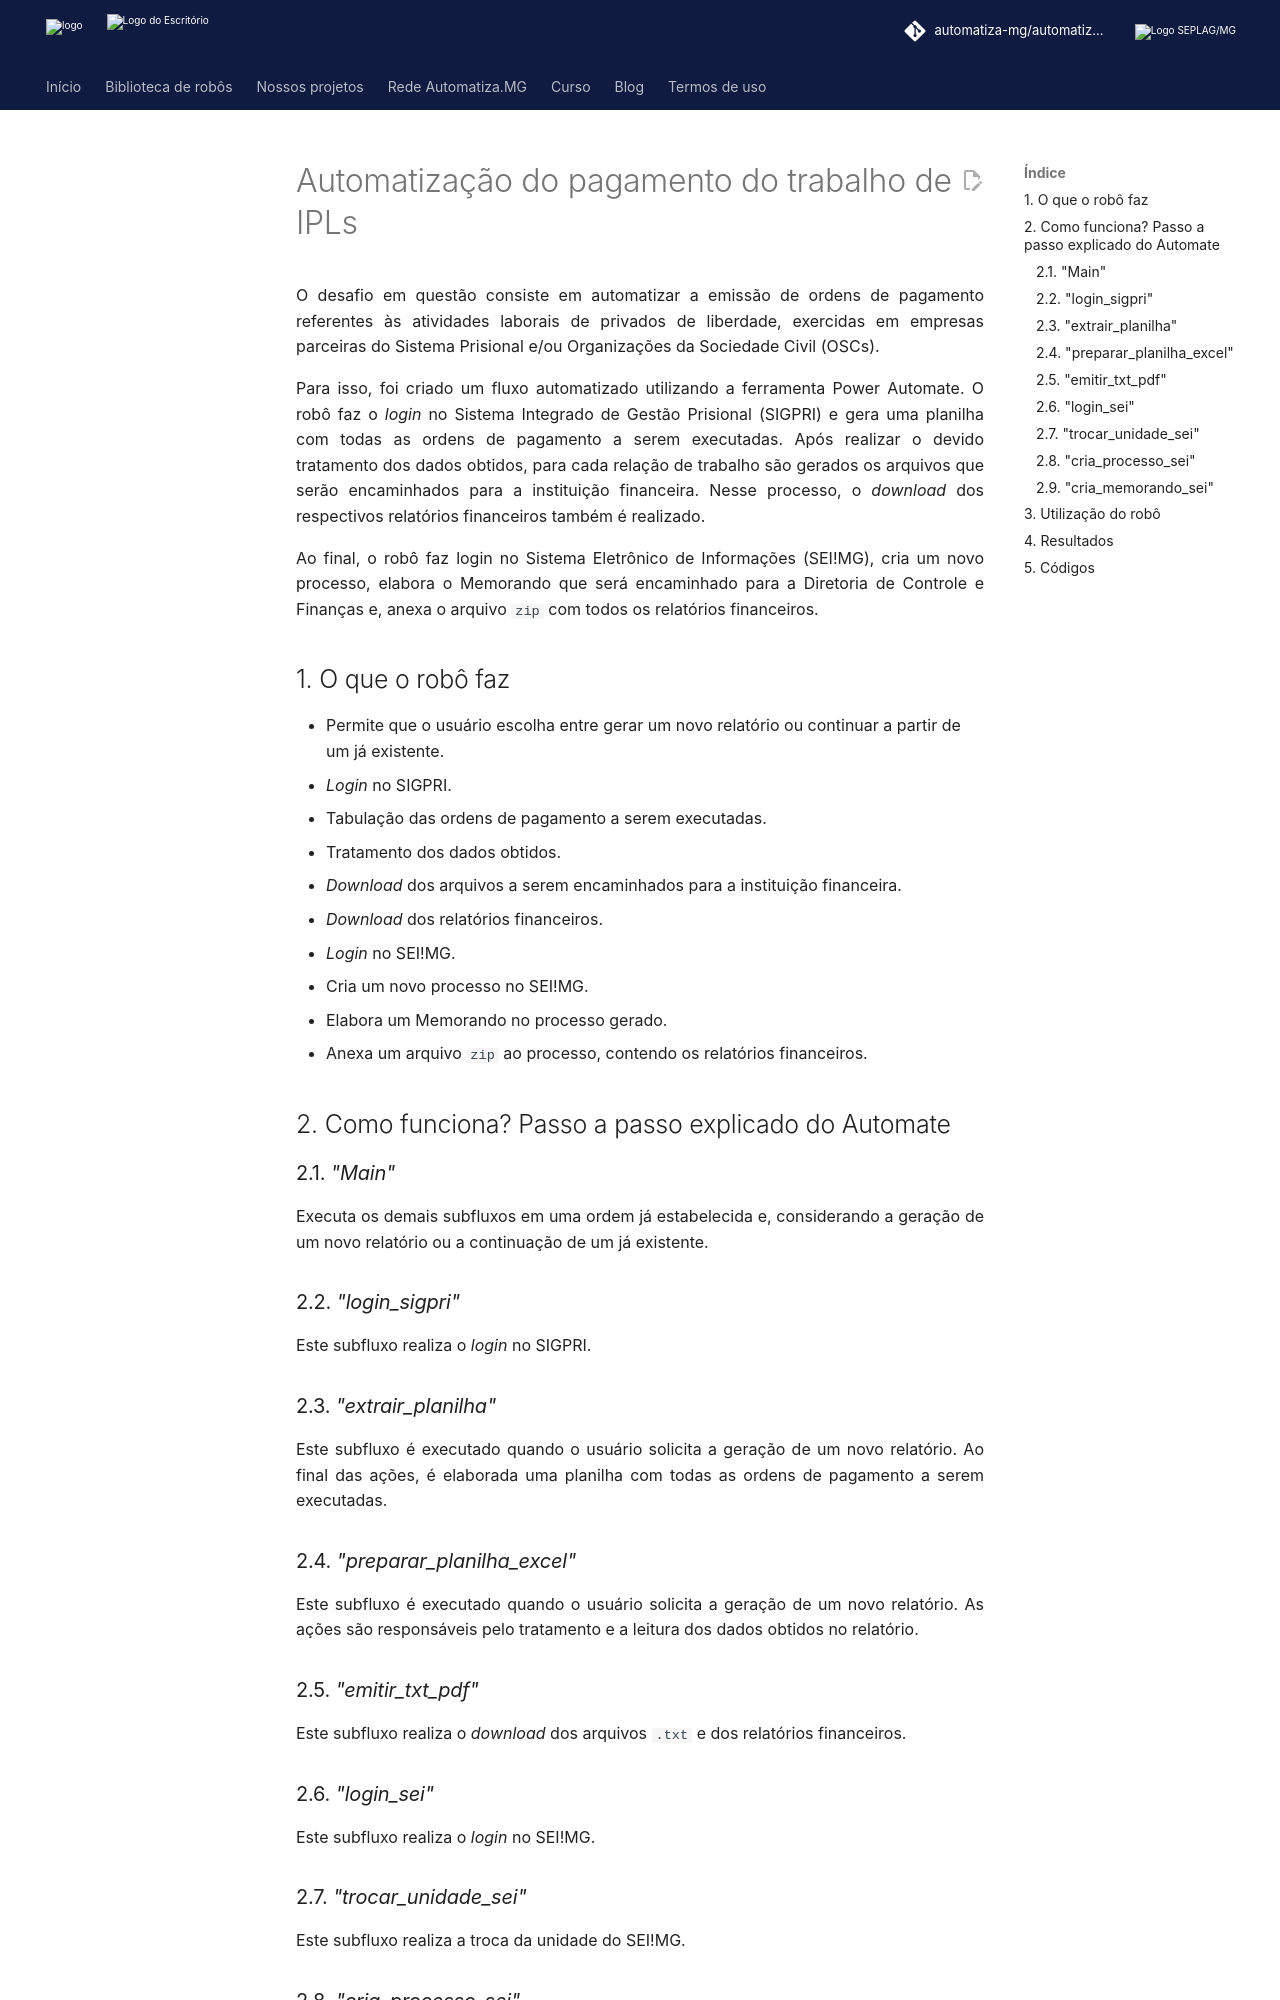

repository: automatiza-mg/automatizacoes · page: projetos/sejusp/pagamento_ipls/index.html · generator: mkdocs

# Automatização do pagamento do trabalho de IPLs

O desafio em questão consiste em automatizar a emissão de ordens de pagamento referentes às atividades laborais de privados de liberdade, exercidas em empresas parceiras do Sistema Prisional e/ou Organizações da Sociedade Civil (OSCs).

Para isso, foi criado um fluxo automatizado utilizando a ferramenta Power Automate. O robô faz o *login* no Sistema Integrado de Gestão Prisional (SIGPRI) e gera uma planilha com todas as ordens de pagamento a serem executadas. Após realizar o devido tratamento dos dados obtidos, para cada relação de trabalho são gerados os arquivos que serão encaminhados para a instituição financeira. Nesse processo, o *download* dos respectivos relatórios financeiros também é realizado.

Ao final, o robô faz login no Sistema Eletrônico de Informações (SEI!MG), cria um novo processo, elabora o Memorando que será encaminhado para a Diretoria de Controle e Finanças e, anexa o arquivo `zip` com todos os relatórios financeiros.


<!-- more -->
## 1. O que o robô faz
- Permite que o usuário escolha entre gerar um novo relatório ou continuar a partir de um já existente.
- *Login* no SIGPRI.
- Tabulação das ordens de pagamento a serem executadas.
- Tratamento dos dados obtidos.
- *Download* dos arquivos a serem encaminhados para a instituição financeira.
- *Download* dos relatórios financeiros.
- *Login* no SEI!MG.
- Cria um novo processo no SEI!MG.
- Elabora um Memorando no processo gerado.
- Anexa um arquivo `zip` ao processo, contendo os relatórios financeiros.

## 2. Como funciona? Passo a passo explicado do Automate

### 2.1. *"Main"*
Executa os demais subfluxos em uma ordem já estabelecida e, considerando a geração de um novo relatório ou a continuação de um já existente.

### 2.2. *"login_sigpri"*
Este subfluxo realiza o *login* no SIGPRI.

### 2.3. *"extrair_planilha"*
Este subfluxo é executado quando o usuário solicita a geração de um novo relatório. Ao final das ações, é elaborada uma planilha com todas as ordens de pagamento a serem executadas.

### 2.4. *"preparar_planilha_excel"*
Este subfluxo é executado quando o usuário solicita a geração de um novo relatório. As ações são responsáveis pelo tratamento e a leitura dos dados obtidos no relatório.

### 2.5. *"emitir_txt_pdf"*
Este subfluxo realiza o *download* dos arquivos `.txt` e dos relatórios financeiros.

### 2.6. *"login_sei"*
Este subfluxo realiza o *login* no SEI!MG.

### 2.7. *"trocar_unidade_sei"*
Este subfluxo realiza a troca da unidade do SEI!MG.

### 2.8. *"cria_processo_sei"*
Este subfluxo cria um novo processo no SEI!MG.

### 2.9. *"cria_memorando_sei"*
Este subfluxo elabora um novo Memorando no SEI!MG.
